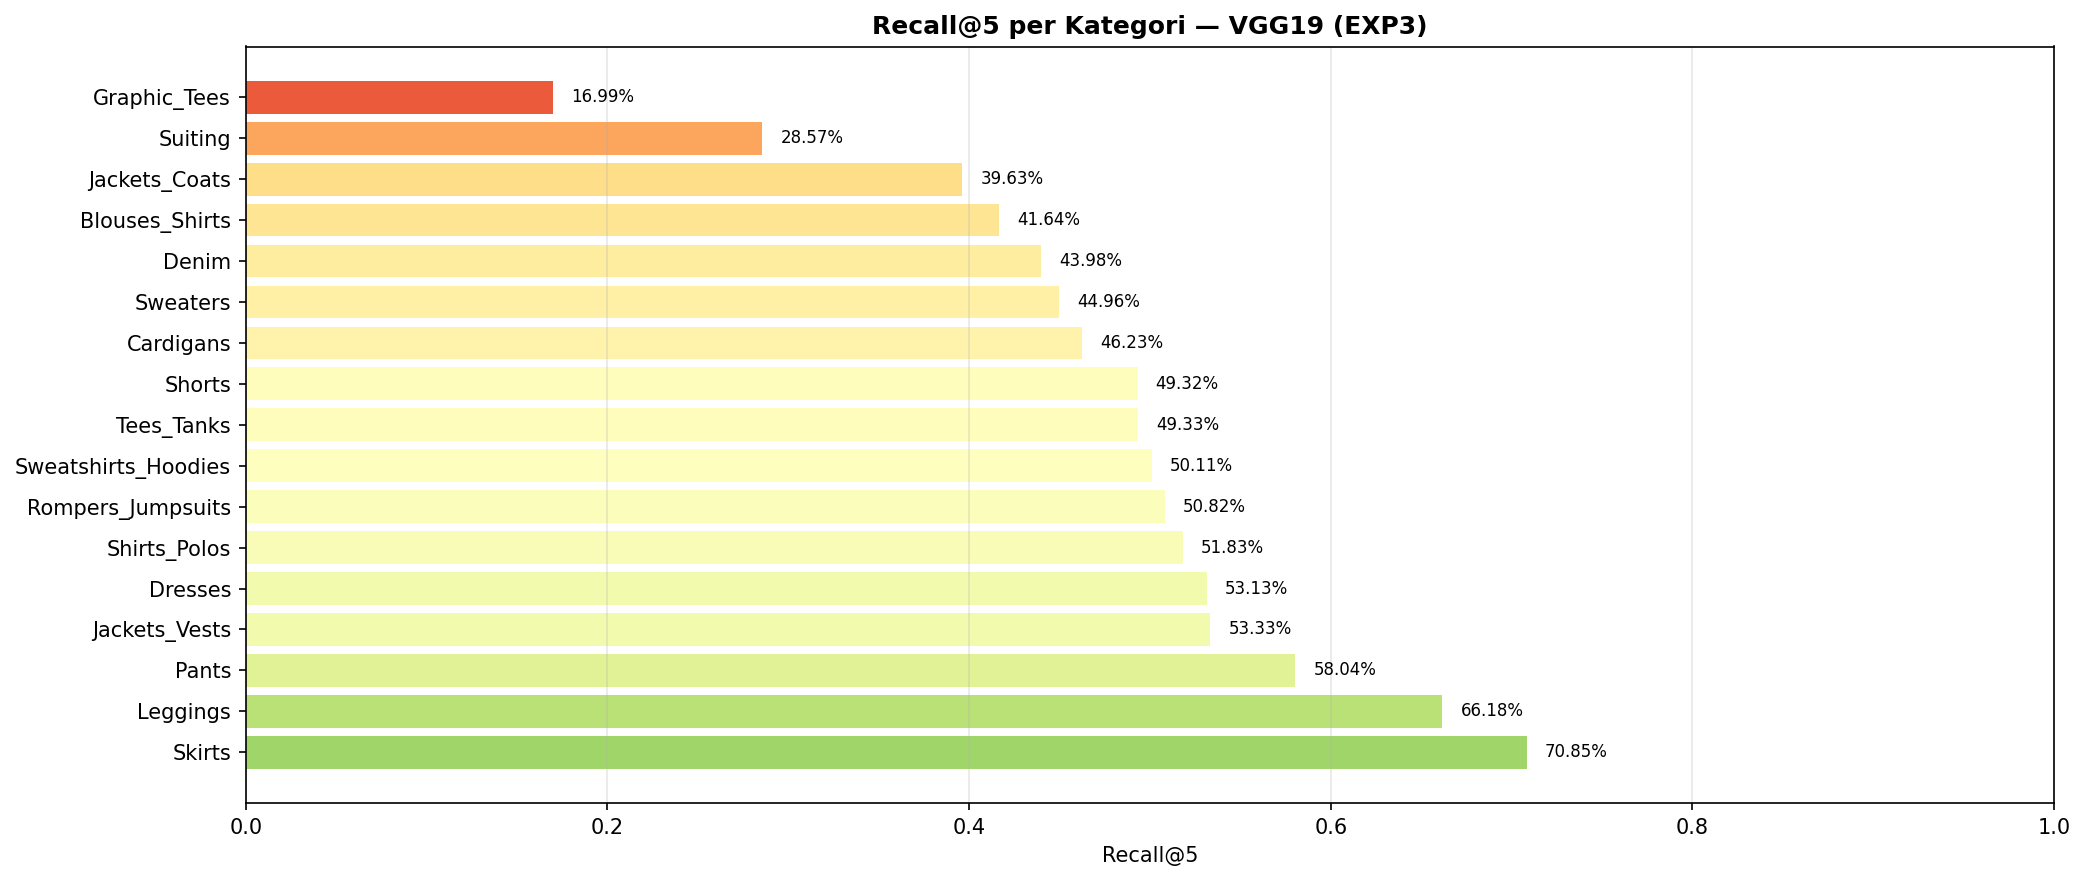

The table this chart was drawn from, first rows:
category, recall, hits, total
Skirts, 0.7085, 435, 614
Leggings, 0.6618, 45, 68
Pants, 0.5804, 473, 815
Jackets_Vests, 0.5333, 48, 90
Dresses, 0.5313, 1010, 1901
Shirts_Polos, 0.5183, 113, 218
Rompers_Jumpsuits, 0.5082, 247, 486
Sweatshirts_Hoodies, 0.5011, 221, 441
Tees_Tanks, 0.4933, 1873, 3797
Shorts, 0.4932, 616, 1249
Cardigans, 0.4623, 184, 398
Sweaters, 0.4496, 419, 932
Denim, 0.4398, 84, 191
Blouses_Shirts, 0.4164, 872, 2094
Jackets_Coats, 0.3963, 216, 545
Suiting, 0.2857, 4, 14
Graphic_Tees, 0.1699, 62, 365
